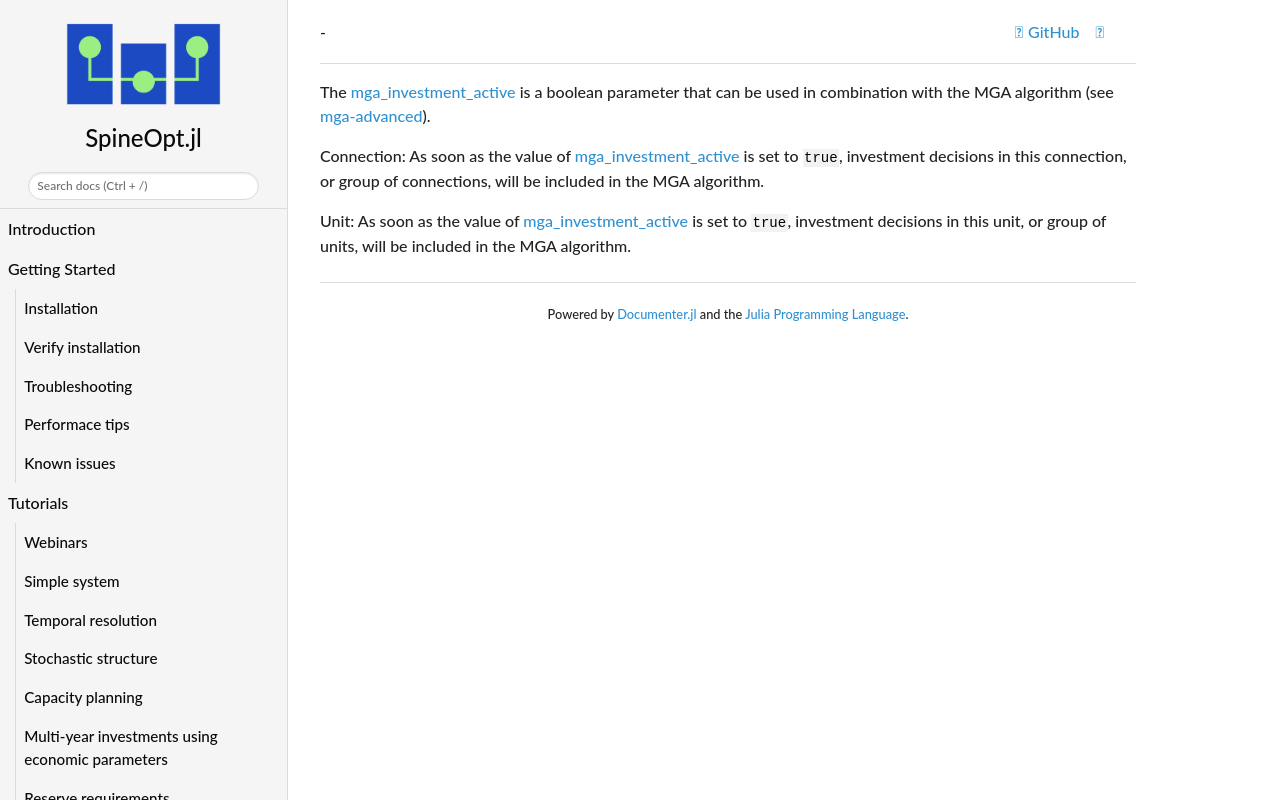

repository: spine-tools/SpineOpt.jl · page: dev/concept_reference/mga_investment_active/index.html · generator: mkdocs

The [mga\_investment\_active](@ref) is a boolean parameter that can be used in combination with the MGA algorithm 
(see [mga-advanced](@ref)). 

Connection: As soon as the value of [mga\_investment\_active](@ref) is set to `true`, investment decisions in this 
connection, or group of connections, will be included in the MGA algorithm.

Unit: As soon as the value of [mga\_investment\_active](@ref) is set to `true`, investment decisions in this unit, or 
group of units, will be included in the MGA algorithm.
